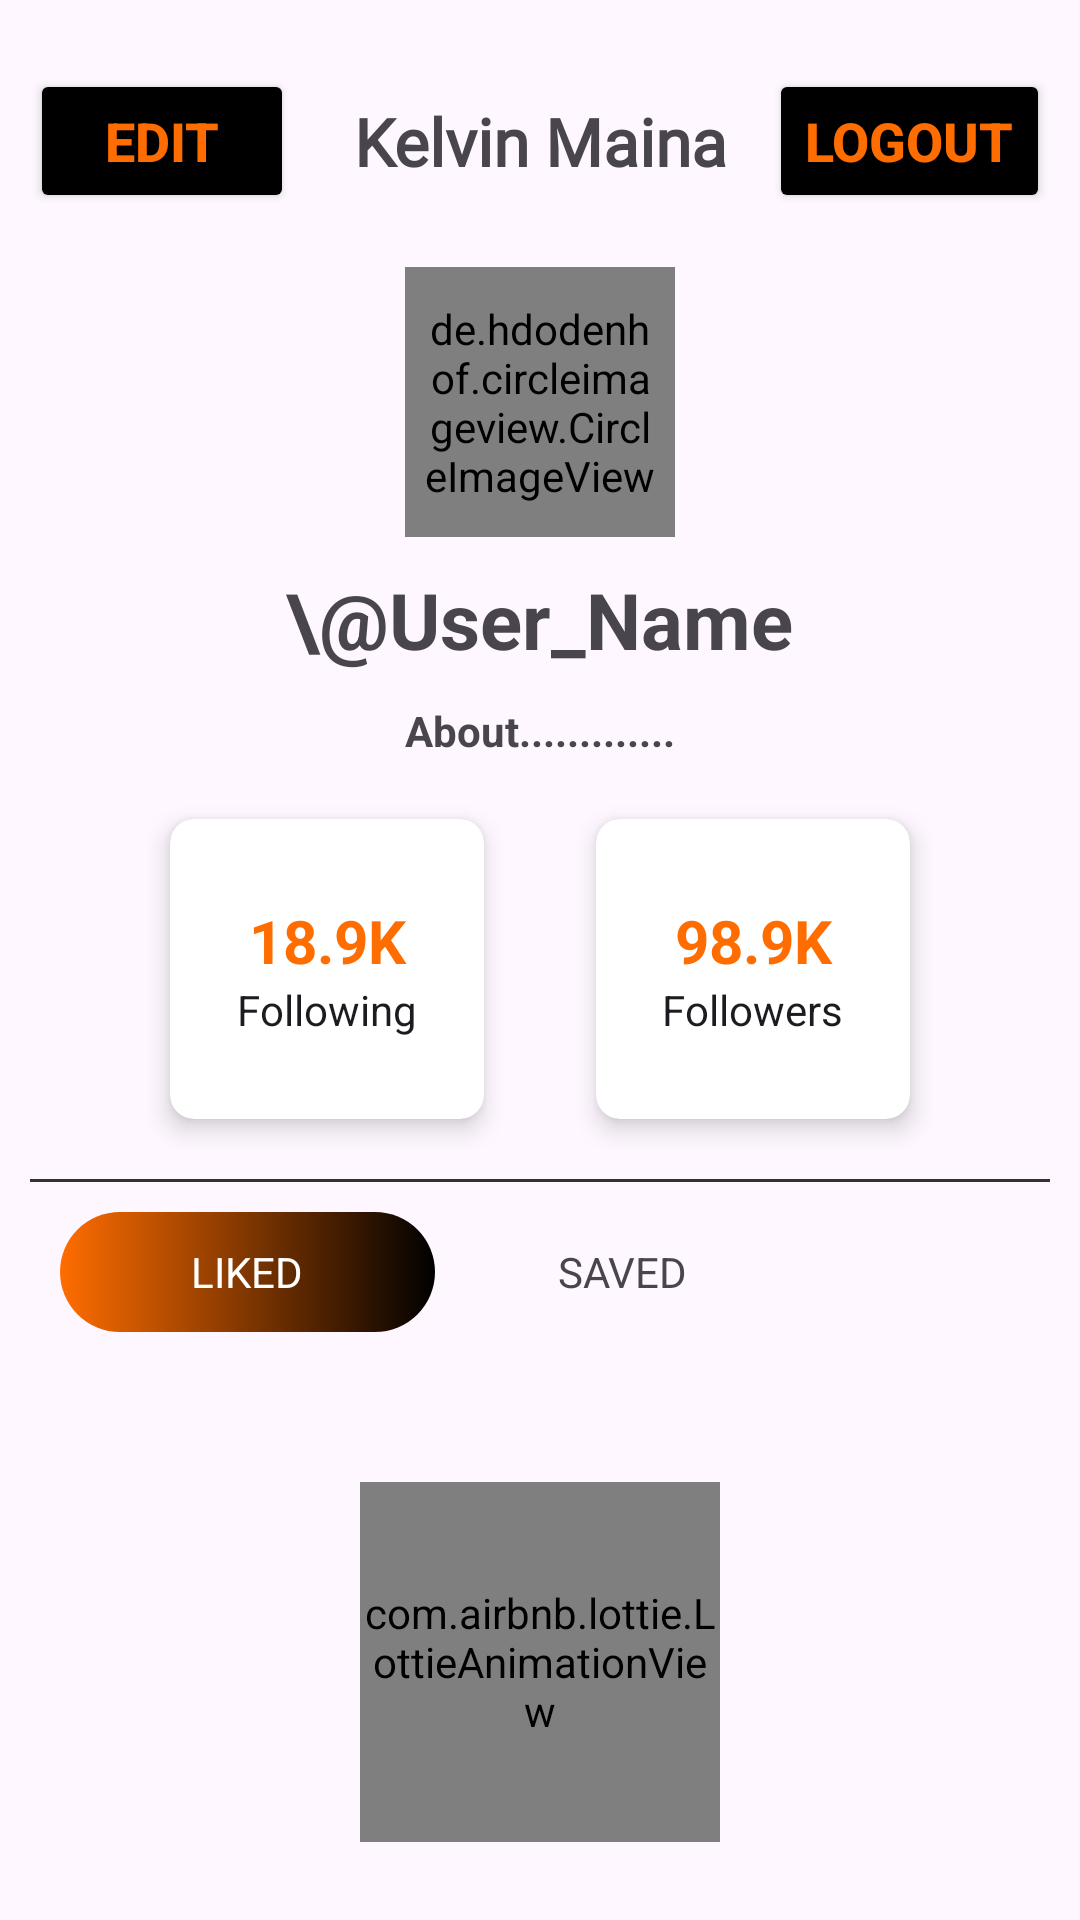

Here is an Android app screen rendered from its layout file. Give the layout XML and the strings, colors and styles it references.
<!-- AndroidManifest.xml: application theme Theme.ArtGallery -->
<!-- res/layout/fragment_profile.xml -->
<?xml version="1.0" encoding="utf-8"?>
<androidx.core.widget.NestedScrollView xmlns:android="http://schemas.android.com/apk/res/android"
    android:layout_width="match_parent"
    android:layout_height="match_parent"
    xmlns:app="http://schemas.android.com/apk/res-auto"
    android:orientation="vertical">
    <LinearLayout
        android:layout_width="match_parent"
        android:layout_height="match_parent"
        android:padding="10dp"
        android:orientation="vertical">
        <LinearLayout
            android:layout_marginTop="5dp"
            android:orientation="horizontal"
            android:layout_width="match_parent"
            android:layout_height="?attr/actionBarSize">
            <RelativeLayout
                android:layout_width="match_parent"
                android:layout_height="match_parent">
                <Button
                    android:textStyle="bold"
                    android:textColor="#FF6D00"
                    android:textSize="18sp"
                    android:id="@+id/btnEdit"
                    android:backgroundTint="@color/black"
                    android:layout_width="wrap_content"
                    android:layout_height="wrap_content"
                    android:text="Edit"
                    android:layout_centerVertical="true" />

                <TextView
                    android:id="@+id/fullNames"
                    android:layout_width="wrap_content"
                    android:layout_height="wrap_content"
                    android:layout_centerInParent="true"
                    android:fontFamily="@font/signika_bold"
                    android:gravity="center_horizontal"
                    android:text="Kelvin Maina"
                    android:textSize="22sp"
                    android:textStyle="bold" />

                <Button
                    android:textStyle="bold"
                    android:textColor="#FF6D00"
                    android:id="@+id/btnLogout"
                    android:textSize="18sp"
                    android:backgroundTint="@color/black"
                    android:layout_width="wrap_content"
                    android:layout_height="wrap_content"
                    android:text="Logout"
                    android:layout_centerVertical="true"
                    android:layout_alignParentEnd="true" />
            </RelativeLayout>

        </LinearLayout>

        <LinearLayout
            android:id="@+id/linearLayout"
            android:layout_width="match_parent"
            android:layout_height="wrap_content"
            android:layout_centerVertical="true"
            android:gravity="center_horizontal"
            android:orientation="vertical"
            android:padding="0dp">

            <de.hdodenhof.circleimageview.CircleImageView
                android:id="@+id/profileFragmentImg"
                android:layout_width="90dp"
                android:layout_height="90dp"
                android:layout_margin="10dp"
                android:padding="5dp"
                android:src="@mipmap/profile_foreground"
                app:civ_border_color="#FF6D00"
                app:civ_border_width="2dp"
                app:strokeWidth="3dp" />
            <TextView
                android:id="@+id/txtUserName1"
                android:layout_width="wrap_content"
                android:layout_height="wrap_content"
                android:text="\@User_Name"
                android:textSize="26dp"
                android:textStyle="bold" />

            <TextView
                android:layout_marginTop="10dp"
                android:paddingEnd="24dp"
                android:paddingStart="24dp"
                android:id="@+id/txtAbout"
                android:gravity="center"
                android:layout_gravity="center"
                android:layout_width="wrap_content"
                android:layout_height="wrap_content"
                android:text="About............."
                android:textSize="14sp"
                android:textStyle="bold" />
        </LinearLayout>

        <LinearLayout
            android:padding="10dp"
            android:id="@+id/time_layout"
            android:layout_width="wrap_content"
            android:orientation="horizontal"
            android:layout_height="wrap_content"
            android:layout_gravity="center">
            <androidx.cardview.widget.CardView
                app:cardElevation="5dp"
                app:cardCornerRadius="8dp"
                app:cardUseCompatPadding="true"
                android:layout_width="120dp"
                android:layout_height="120dp"
                android:orientation="horizontal"
                android:paddingTop="4dp"
                android:paddingBottom="4dp">

                <RelativeLayout
                    android:layout_width="match_parent"
                    android:gravity="center"
                    android:layout_height="match_parent">

                    <TextView
                        android:textStyle="bold"
                        android:layout_width="match_parent"
                        android:layout_height="wrap_content"
                        android:gravity="center_horizontal"
                        android:text="18.9K"
                        android:id="@+id/qw"
                        android:textColor="#FF6D00"
                        android:textSize="20sp" />

                    <TextView
                        android:layout_below="@+id/qw"
                        android:id="@+id/following"
                        android:layout_centerHorizontal="true"
                        android:layout_width="wrap_content"
                        android:layout_height="wrap_content"
                        android:textColor="?android:textColorPrimary"
                        android:textSize="14sp"
                        android:text="Following" />
                </RelativeLayout>
            </androidx.cardview.widget.CardView>
            <Space
                android:layout_width="22dp"
                android:layout_height="1dp"/>
            <androidx.cardview.widget.CardView
                app:cardElevation="5dp"
                app:cardUseCompatPadding="true"
                android:layout_width="120dp"
                app:cardCornerRadius="8dp"
                android:layout_height="120dp"
                android:orientation="horizontal"
                android:paddingTop="4dp"
                android:paddingBottom="4dp">

                <RelativeLayout
                    android:layout_width="match_parent"
                    android:gravity="center"
                    android:layout_height="match_parent">

                    <TextView
                        android:textStyle="bold"
                        android:layout_width="match_parent"
                        android:layout_height="wrap_content"
                        android:gravity="center_horizontal"
                        android:text="98.9K"
                        android:id="@+id/qwq"
                        android:textColor="#FF6D00"
                        android:textSize="20sp" />

                    <TextView
                        android:layout_below="@+id/qwq"
                        android:id="@+id/following1"
                        android:layout_centerHorizontal="true"
                        android:layout_width="wrap_content"
                        android:layout_height="wrap_content"
                        android:textColor="?android:textColorPrimary"
                        android:textSize="14sp"
                        android:text="Followers" />
                </RelativeLayout>
            </androidx.cardview.widget.CardView>
        </LinearLayout>
        <View
            android:padding="20dp"
            android:layout_width="match_parent"
            android:layout_height="1dp"
            android:background="#353232"/>
        <FrameLayout
            android:layout_width="250dp"
            android:layout_height="40dp"
            android:layout_margin="10dp"
            android:background="@drawable/back_tabs">
            <LinearLayout
                android:layout_width="match_parent"
                android:layout_height="match_parent"
                android:orientation="horizontal">
                <TextView
                    android:id="@+id/select"
                    android:layout_width="match_parent"
                    android:layout_height="match_parent"
                    android:layout_weight="1"
                    android:text=""
                    android:background="@drawable/back_select"/>

                <TextView
                    android:layout_width="match_parent"
                    android:layout_height="match_parent"
                    android:layout_weight="1"
                    android:text="" />
            </LinearLayout>
            <LinearLayout
                android:layout_width="match_parent"
                android:layout_height="match_parent"
                android:orientation="horizontal">
                <TextView
                    android:id="@+id/item1"
                    android:layout_width="match_parent"
                    android:layout_height="match_parent"
                    android:layout_weight="1"
                    android:text="LIKED"
                    android:textColor="@android:color/white"
                    android:gravity="center"/>

                <TextView
                    android:id="@+id/item2"
                    android:layout_width="match_parent"
                    android:layout_height="match_parent"
                    android:layout_weight="1"
                    android:text="SAVED"
                    android:gravity="center"/>
            </LinearLayout>
        </FrameLayout>
        <com.airbnb.lottie.LottieAnimationView
            android:layout_marginTop="40dp"
            android:id="@+id/loadinglottie1"
            android:layout_width="120dp"
            android:layout_height="120dp"
            android:layout_gravity="center"
            app:lottie_autoPlay="true"
            app:lottie_rawRes="@raw/loading_three"
            app:lottie_loop="true" />

        <androidx.recyclerview.widget.RecyclerView
            android:visibility="gone"
            android:id="@+id/RCviewPictures"
            android:layout_width="match_parent"
            android:layout_height="wrap_content" />

    </LinearLayout>

</androidx.core.widget.NestedScrollView>
<!-- resources referenced by this layout -->
<resources>
  <color name="black">#FF000000</color>
  <!-- drawable back_select (drawable) -->
  <?xml version="1.0" encoding="utf-8"?>
  <selector xmlns:android="http://schemas.android.com/apk/res/android">
      <item>
          <shape>
              <gradient
                  android:angle="0"
                  android:startColor="#FF6D00"
                  android:endColor="@color/black"/>
              <corners
                  android:radius="20dp"/>
          </shape>
      </item>
  </selector>
  <!-- mipmap profile_foreground: webp bitmap (mipmap-hdpi, 1188 bytes) -->
  <style name="Theme.ArtGallery" parent="Base.Theme.ArtGallery" />
  <style name="Base.Theme.ArtGallery" parent="Theme.Material3.DayNight.NoActionBar">
          <item name="android:forceDarkAllowed">false</item>
          <item name="android:windowLightStatusBar">true</item>
          <item name="android:statusBarColor">#00FFFFFF</item>
          <item name="colorPrimary">@color/myColor</item>
      </style>
  <color name="myColor">#FF6D00</color>
</resources>
